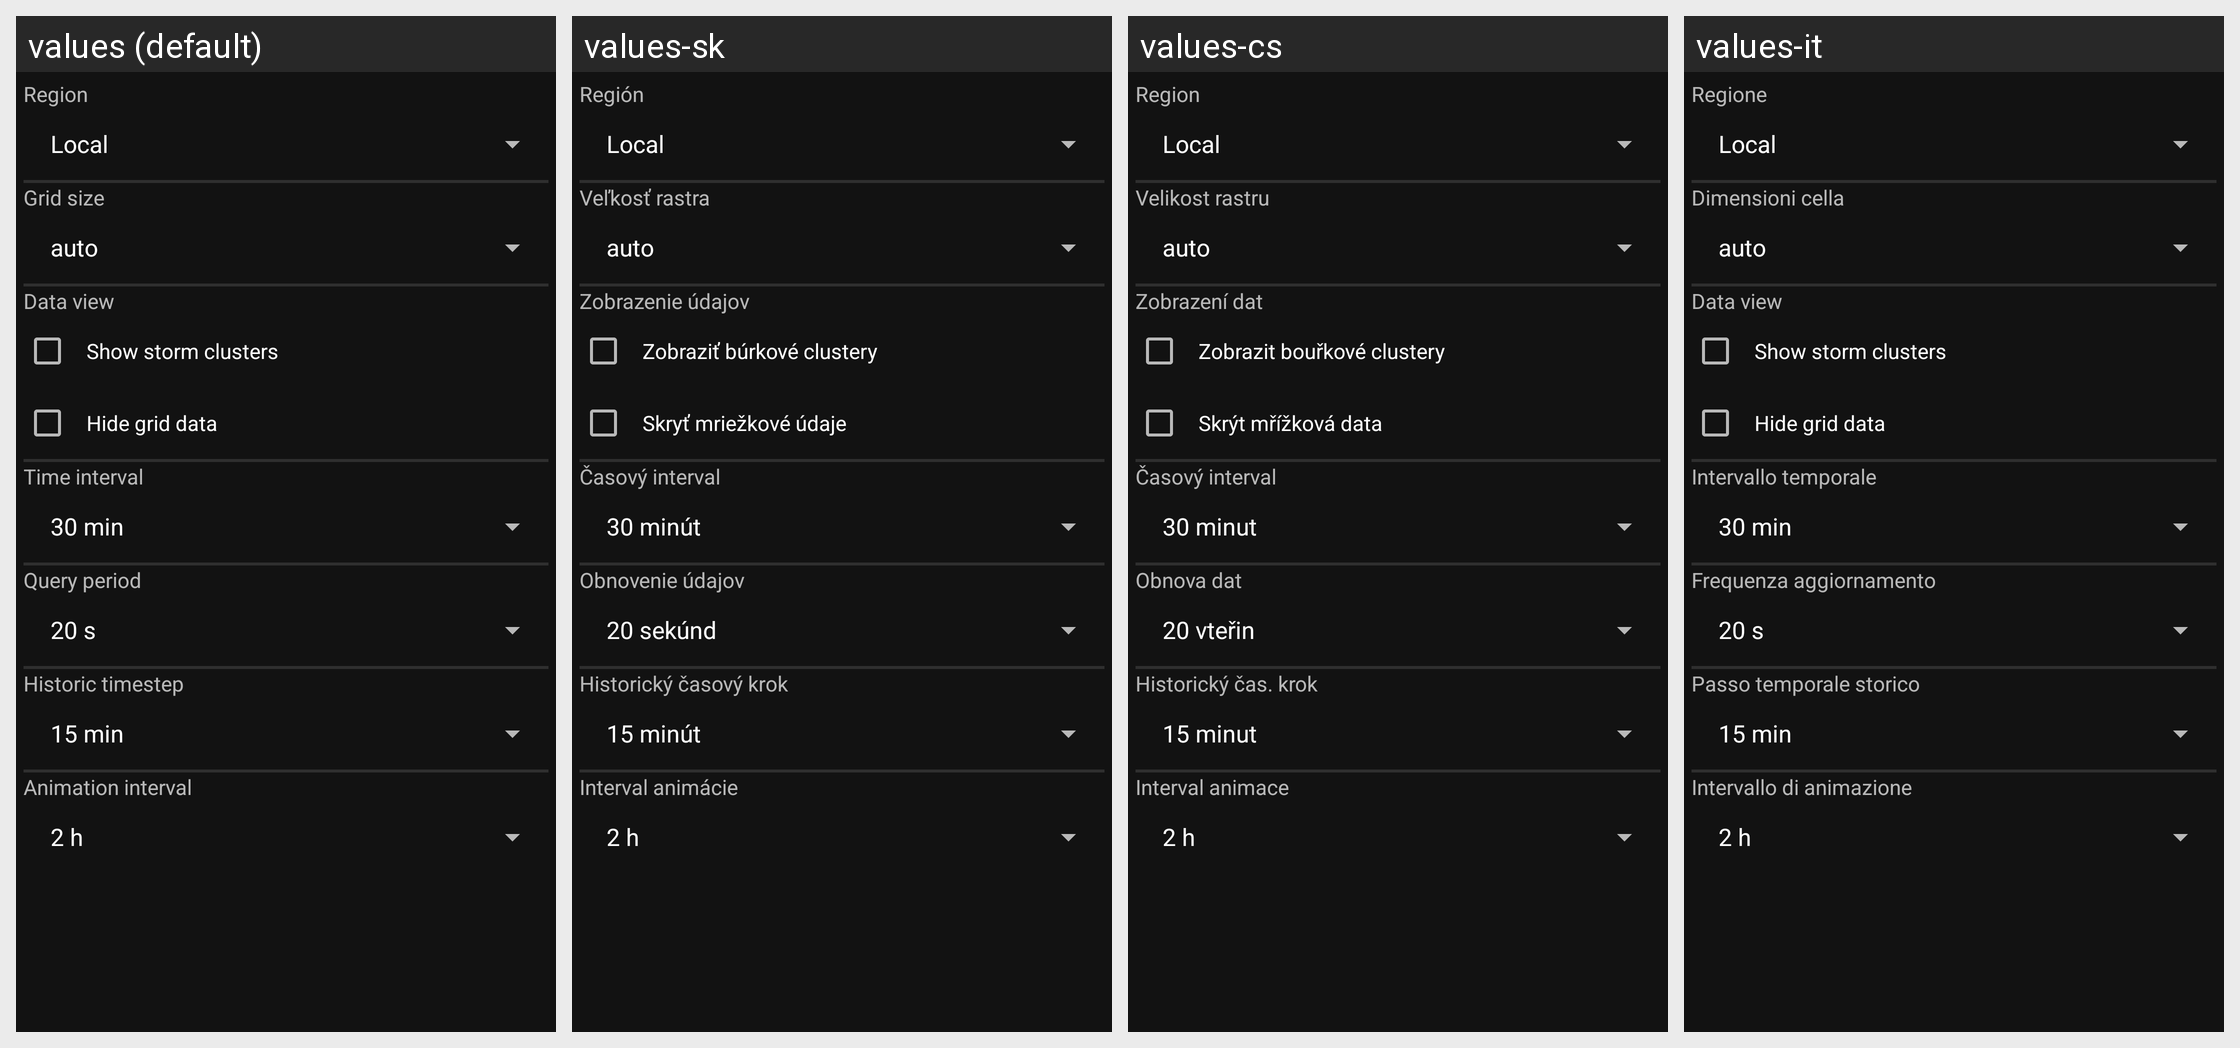

Here is an Android app screen in its default locale and in the app's own translations. Write out the translated-string differences for the strings that appear on this screen.
Android screen res/layout/quick_settings_dialog.xml rendered under 4 locales, left to right: values (default), values-sk, values-cs, values-it. Device: Nexus 5 (rendered at 1080×1920; each locale shown at half size, 540×960, under a caption strip naming it); theme AppTheme.
Other locales in the repository, not shown: values-de, values-es, values-fr, values-hr, values-nl, values-pl, values-ru.
Strings drawn on this screen, with the default value and each locale's value (text and hints the layout hard-codes, and strings that could not be matched under every locale, appear in the picture but are not listed):

region
  values: Region
  values-sk: Región
  values-cs: Region
  values-it: Regione

grid_size
  values: Grid size
  values-sk: Veľkosť rastra
  values-cs: Velikost rastru
  values-it: Dimensioni cella

data_view
  values: Data view
  values-sk: Zobrazenie údajov
  values-cs: Zobrazení dat
  values-it: Data view  [not translated; the default value is used]

show_clusters
  values: Show storm clusters
  values-sk: Zobraziť búrkové clustery
  values-cs: Zobrazit bouřkové clustery
  values-it: Show storm clusters  [not translated; the default value is used]

hide_grid
  values: Hide grid data
  values-sk: Skryť mriežkové údaje
  values-cs: Skrýt mřížková data
  values-it: Hide grid data  [not translated; the default value is used]

interval_duration
  values: Time interval
  values-sk: Časový interval
  values-cs: Časový interval
  values-it: Intervallo temporale

query_period
  values: Query period
  values-sk: Obnovenie údajov
  values-cs: Obnova dat
  values-it: Frequenza aggiornamento

historic_timestep
  values: Historic timestep
  values-sk: Historický časový krok
  values-cs: Historický čas. krok
  values-it: Passo temporale storico

animation_interval_duration
  values: Animation interval
  values-sk: Interval animácie
  values-cs: Interval animace
  values-it: Intervallo di animazione
